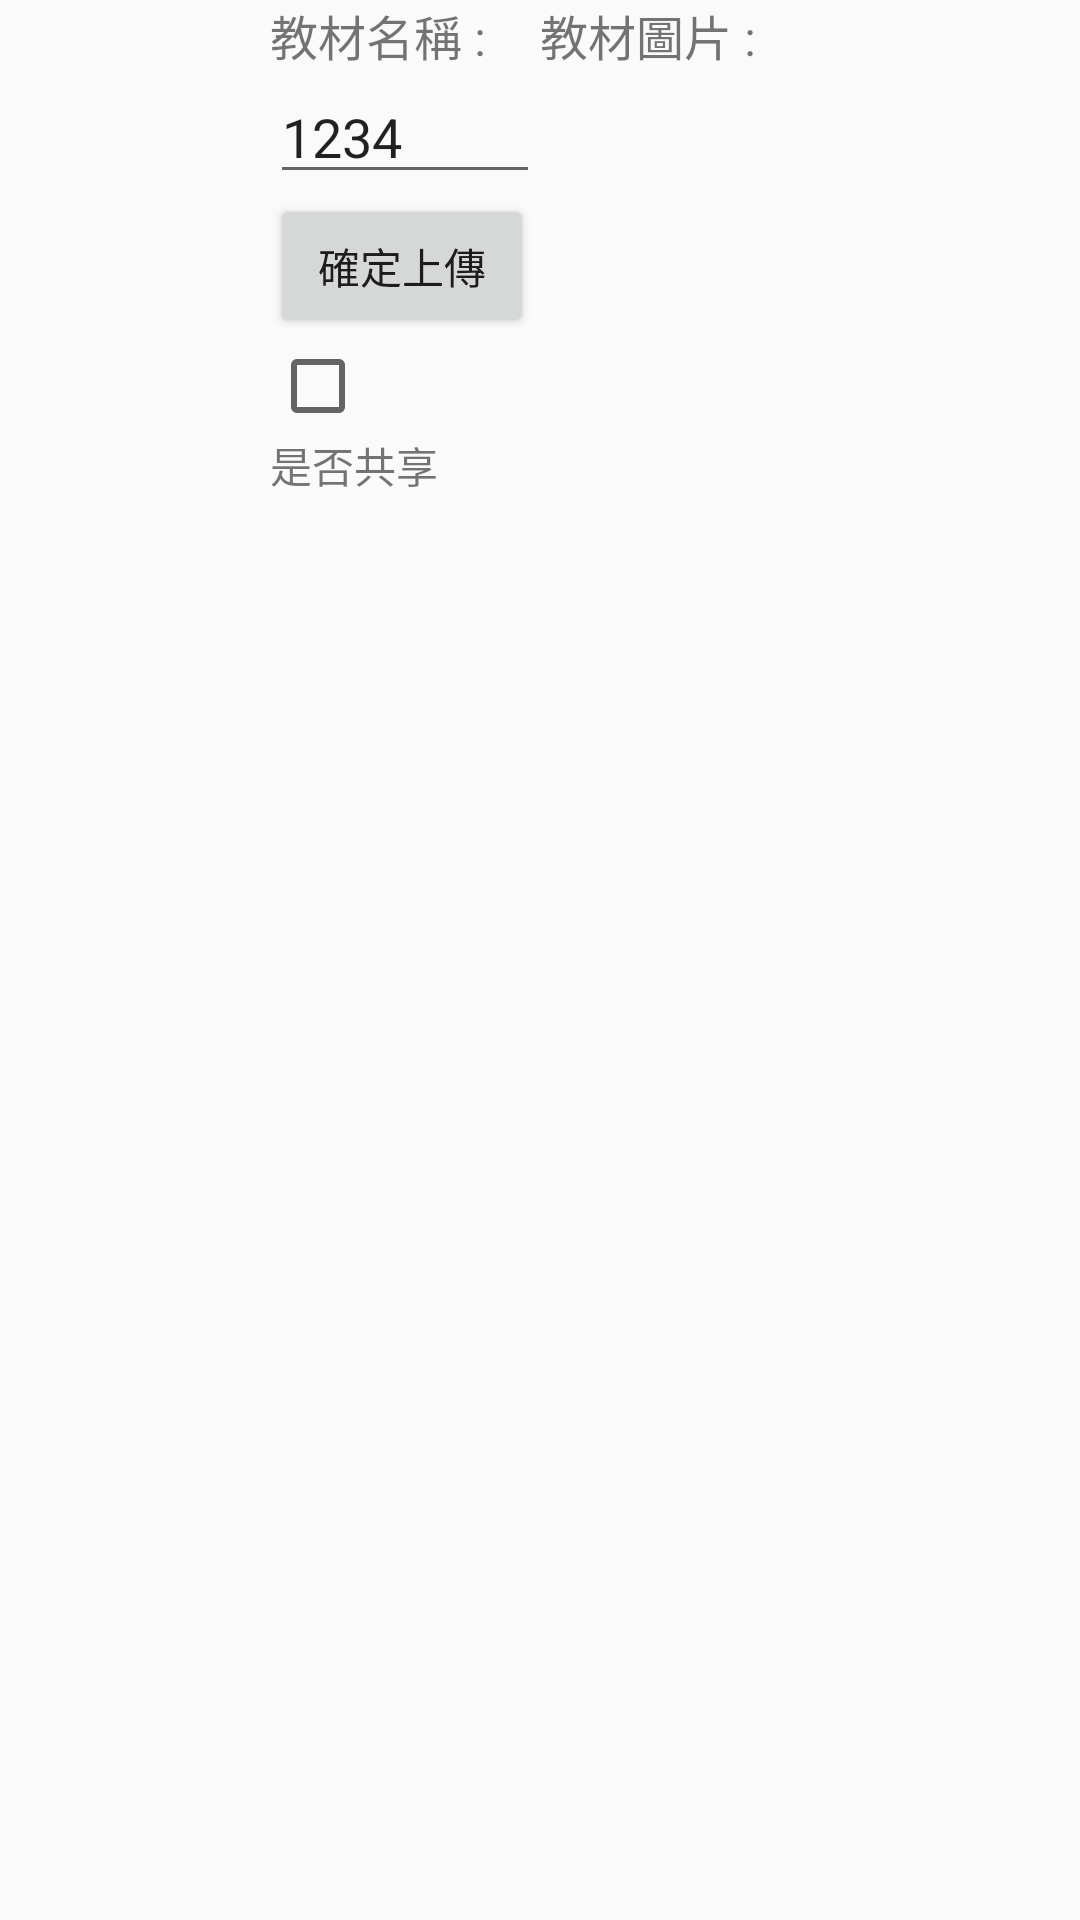

Android layout source for this screen:
<!-- AndroidManifest.xml: application theme AppTheme -->
<!-- res/layout/recycle.xml -->
<?xml version="1.0" encoding="utf-8"?>
<LinearLayout xmlns:android="http://schemas.android.com/apk/res/android"
    android:layout_width="match_parent"
    android:layout_height="match_parent"
    android:orientation="horizontal"
    android:layout_weight="2">


    <LinearLayout
        android:orientation="horizontal"
        android:layout_width="match_parent"
        android:layout_height="match_parent"
        android:layout_weight="1">

        <LinearLayout
            android:orientation="vertical"
            android:layout_width="match_parent"
            android:layout_height="match_parent"
            android:layout_weight="1">

        </LinearLayout>

        <LinearLayout
            android:orientation="vertical"
            android:layout_width="match_parent"
            android:layout_height="match_parent"
            android:layout_weight="1">

            <TextView
                android:id="@+id/recycle_name"
                android:layout_width="wrap_content"
                android:layout_height="wrap_content"
                android:text="教材名稱 :"
                android:textSize="16sp" />

            <EditText
                android:id="@+id/recycle_editText"
                android:layout_width="wrap_content"
                android:layout_height="wrap_content"
                android:ems="10"
                android:inputType="textPersonName"
                android:text="1234" />

            <Button
                android:text="確定上傳"
                android:layout_width="wrap_content"
                android:layout_height="wrap_content"
                android:id="@+id/button"
                android:onClick="buget"/>

            <CheckBox
                android:id="@+id/recycle_share_checkBox"
                android:layout_width="wrap_content"
                android:layout_height="wrap_content"
                android:textSize="12sp" />

            <TextView
                android:id="@+id/recycle_share"
                android:layout_width="match_parent"
                android:layout_height="match_parent"
                android:text="是否共享"
                android:textSize="14sp" />



        </LinearLayout>

    </LinearLayout>

    <LinearLayout
        android:orientation="horizontal"
        android:layout_width="match_parent"
        android:layout_height="match_parent"
        android:layout_weight="1">

        <LinearLayout
            android:orientation="vertical"
            android:layout_width="match_parent"
            android:layout_height="match_parent"
            android:layout_weight="1"
            android:layout_gravity="center">

            <LinearLayout
                android:orientation="vertical"
                android:layout_width="match_parent"
                android:layout_height="match_parent"
                android:layout_weight="1">
                <TextView
                    android:id="@+id/photo_name"
                    android:layout_width="wrap_content"
                    android:layout_height="wrap_content"
                    android:text="教材圖片 :"
                    android:textSize="16dp" />

                <android.support.v7.widget.RecyclerView
                    android:id="@+id/recycle"
                    android:layout_width="match_parent"
                    android:layout_height="match_parent"
                    android:layout_centerVertical="true"
                    android:layout_gravity="center"/>

            </LinearLayout>
        </LinearLayout>

    </LinearLayout>

</LinearLayout>
<!-- resources referenced by this layout -->
<resources>
  <style name="AppTheme" parent="Theme.AppCompat.Light.DarkActionBar">
          
          <item name="colorPrimary">@color/colorPrimary</item>
          <item name="colorPrimaryDark">@color/colorPrimaryDark</item>
          <item name="colorAccent">@color/colorAccent</item>
      </style>
  <color name="colorPrimary">#3F51B5</color>
  <color name="colorPrimaryDark">#303F9F</color>
  <color name="colorAccent">#FF4081</color>
</resources>
